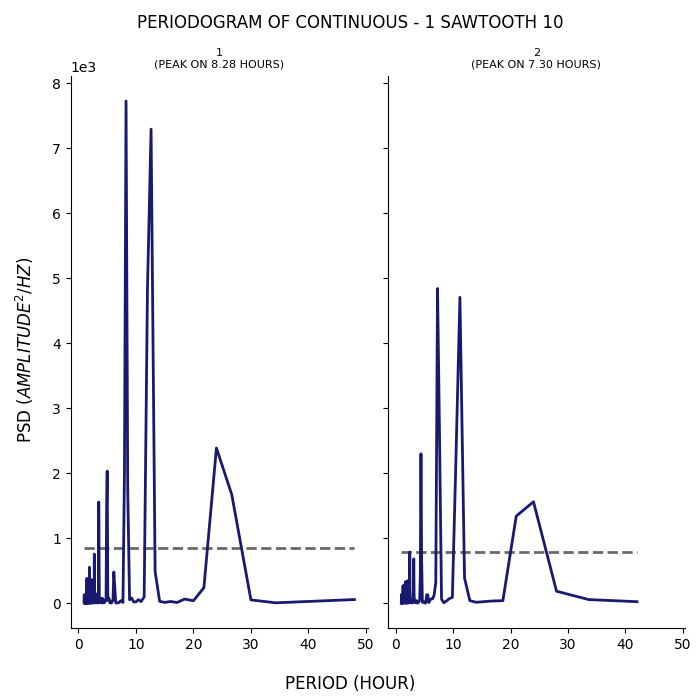

The file beside this chart, header and first rows:
test, period, psd
1, 48.0, 55.73
1, 40.0, 26.63
1, 34.29, 5.614
1, 30.0, 50.47
1, 26.67, 1670
1, 24.0, 2387
1, 21.82, 238.1
1, 20.0, 36.93
1, 18.46, 63.21
1, 17.14, 10.55
1, 16.0, 26.11
1, 15.0, 11.34
1, 14.12, 29.8
1, 13.33, 488.3
1, 12.63, 7291
1, 12.0, 4811
1, 11.43, 98.24
1, 10.91, 24.87
1, 10.43, 54.76
1, 10.0, 19.96
1, 9.6, 18.91
1, 9.231, 80.54
1, 8.889, 52.5
1, 8.571, 1744
1, 8.276, 7724
1, 8.0, 1978
1, 7.742, 11.27
1, 7.5, 38.17
1, 7.273, 33
1, 7.059, 9.586
1, 6.857, 4.845
1, 6.667, 3.193
1, 6.486, 4.184
1, 6.316, 261.9
1, 6.154, 480.1
1, 6.0, 40.73
1, 5.854, 23.57
1, 5.714, 0.3905
1, 5.581, 22.05
1, 5.455, 7.425
1, 5.333, 68.48
1, 5.217, 41.65
1, 5.106, 129.3
1, 5.0, 2032
1, 4.898, 1488
1, 4.8, 34.56
1, 4.706, 46.46
1, 4.615, 48.75
1, 4.528, 17.25
1, 4.444, 2.849
1, 4.364, 34.92
1, 4.286, 10.89
1, 4.211, 52.64
1, 4.138, 77.36
1, 4.068, 2.448
1, 4.0, 18.05
1, 3.934, 9.957
1, 3.871, 9.35
1, 3.81, 69.8
1, 3.75, 69.71
... 341 more rows
